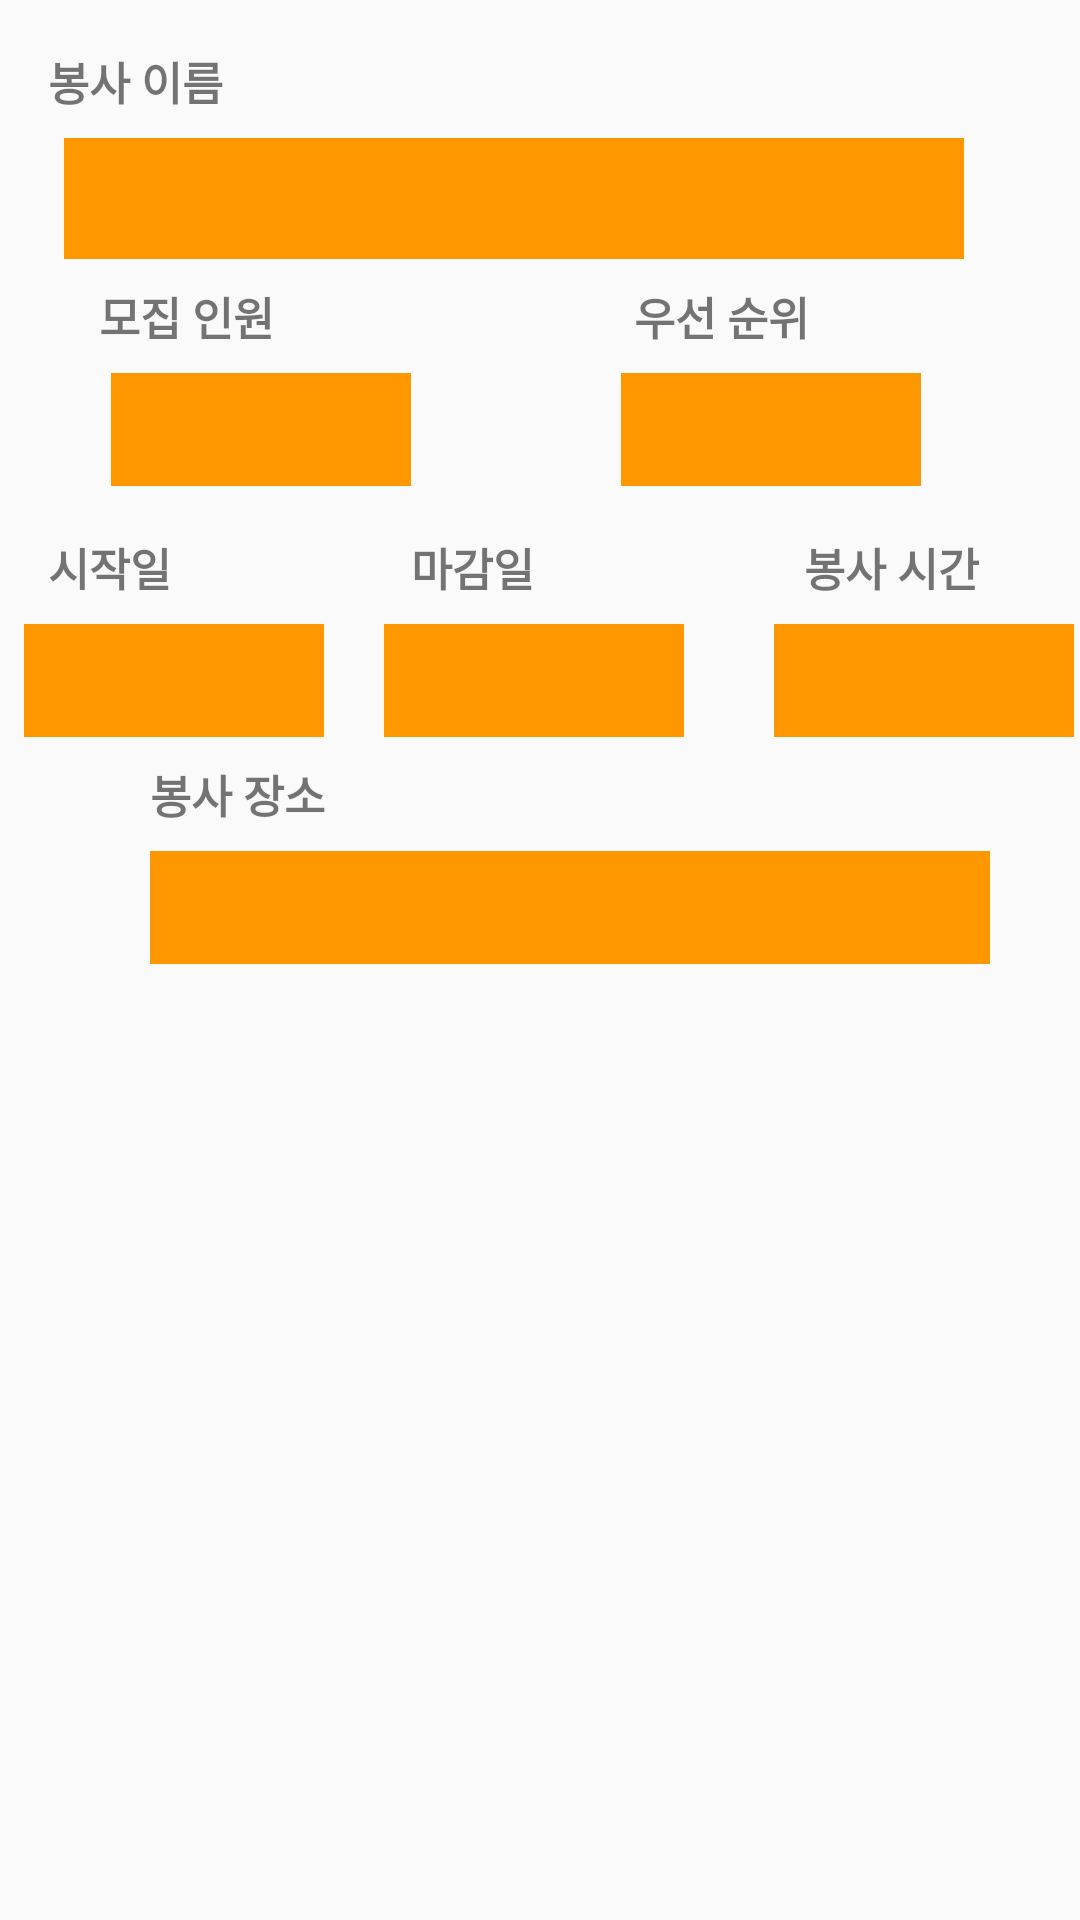

Write the Android layout XML for this screen, with the resource values it uses.
<!-- AndroidManifest.xml: application theme AppTheme.NoActionBar -->
<!-- res/layout/activity_mainhome_item1.xml -->
<?xml version="1.0" encoding="utf-8"?>
<androidx.constraintlayout.widget.ConstraintLayout xmlns:android="http://schemas.android.com/apk/res/android"
    xmlns:app="http://schemas.android.com/apk/res-auto"
    android:layout_width="match_parent"
    android:layout_height="match_parent"
    xmlns:tools="http://schemas.android.com/tools"
    tools:context=".MainHomeActivity">


            <TextView
                android:id="@+id/textView"
                android:layout_width="wrap_content"
                android:layout_height="wrap_content"
                android:layout_marginStart="16dp"
                android:layout_marginTop="16dp"
                android:text="봉사 이름"
                android:textSize="15dp"
                android:textStyle="bold"
                app:layout_constraintStart_toStartOf="parent"
                app:layout_constraintTop_toTopOf="parent" />

    <ImageView
        android:id="@+id/imageView"
        android:layout_width="25dp"
        android:layout_height="30dp"
        android:layout_marginStart="290dp"
        android:layout_marginTop="16dp"
        android:src="@drawable/ic_baseline_add_24"
        app:layout_constraintStart_toEndOf="@+id/textView"
        app:layout_constraintTop_toTopOf="parent" />

    <TextView
                android:id="@+id/Volunteer_title"
                android:layout_width="300dp"
                android:layout_height="wrap_content"
                android:layout_gravity="center"
                android:layout_marginStart="10dp"
                android:layout_marginTop="8dp"
                android:layout_weight="1"
                android:background="@color/colorPrimary"
                android:padding="10dp"
                android:textColor="#ffffff"
                android:textSize="15dp"
                android:textStyle="bold"
                app:layout_constraintEnd_toEndOf="parent"
                app:layout_constraintHorizontal_bias="0.227"
                app:layout_constraintStart_toStartOf="parent"
                app:layout_constraintTop_toBottomOf="@+id/textView" />

    <TextView
        android:id="@+id/textViewPersons"
        android:layout_width="wrap_content"
        android:layout_height="wrap_content"
        android:layout_marginStart="33dp"
        android:layout_marginTop="8dp"
        android:text="모집 인원"
        android:textSize="15dp"
        android:textStyle="bold"
        app:layout_constraintStart_toStartOf="parent"
        app:layout_constraintTop_toBottomOf="@+id/Volunteer_title" />


    <TextView
        android:id="@+id/person"
        android:layout_width="100dp"
        android:layout_height="wrap_content"
        android:layout_gravity="center"
        android:layout_marginStart="37dp"
        android:layout_marginTop="8dp"
        android:layout_weight="1"
        android:background="@color/colorPrimary"
        android:padding="10dp"
        android:textColor="#ffffff"
        android:textSize="13dp"
        android:textStyle="bold"
        app:layout_constraintStart_toStartOf="parent"
        app:layout_constraintTop_toBottomOf="@+id/textViewPersons" />


    <TextView
        android:id="@+id/textViewPriority"
        android:layout_width="wrap_content"
        android:layout_height="wrap_content"
        android:layout_marginStart="120dp"
        android:layout_marginTop="8dp"
        android:text="우선 순위"
        android:textSize="15dp"
        android:textStyle="bold"
        app:layout_constraintStart_toEndOf="@+id/textViewPersons"
        app:layout_constraintTop_toBottomOf="@+id/Volunteer_title" />


    <TextView
        android:id="@+id/priority2"
        android:layout_width="100dp"
        android:layout_height="wrap_content"
        android:layout_gravity="center"
        android:layout_marginStart="70dp"
        android:layout_marginTop="8dp"
        android:layout_weight="1"
        android:background="@color/colorPrimary"
        android:padding="10dp"
        android:textColor="#ffffff"
        android:textSize="13dp"
        android:textStyle="bold"
        app:layout_constraintStart_toEndOf="@+id/person"
        app:layout_constraintTop_toBottomOf="@+id/textViewPriority" />

    <TextView
        android:id="@+id/textViewOnorOff3"
        android:layout_width="wrap_content"
        android:layout_height="wrap_content"
        android:layout_marginStart="90dp"
        android:layout_marginTop="16dp"
        android:text="봉사 시간"
        android:textSize="15dp"
        android:textStyle="bold"
        app:layout_constraintStart_toEndOf="@+id/textViewOnorOff2"
        app:layout_constraintTop_toBottomOf="@+id/person" />

    <TextView
        android:id="@+id/editaddress2"
        android:layout_width="280dp"
        android:layout_height="wrap_content"
        android:layout_gravity="center"
        android:layout_marginStart="50dp"
        android:layout_marginTop="8dp"
        android:layout_weight="1"
        android:background="@color/colorPrimary"
        android:padding="10dp"
        android:textColor="#ffffff"
        android:textSize="13dp"
        android:textStyle="bold"
        app:layout_constraintStart_toStartOf="parent"
        app:layout_constraintTop_toBottomOf="@+id/textViewAddress" />

    <TextView
        android:id="@+id/textViewOnorOff"
        android:layout_width="wrap_content"
        android:layout_height="wrap_content"
        android:layout_marginStart="16dp"
        android:layout_marginTop="16dp"
        android:text="시작일"
        android:textSize="15dp"
        android:textStyle="bold"
        app:layout_constraintStart_toStartOf="parent"
        app:layout_constraintTop_toBottomOf="@+id/person" />

    <TextView
        android:id="@+id/textViewOnorOff2"
        android:layout_width="wrap_content"
        android:layout_height="wrap_content"
        android:layout_marginStart="80dp"
        android:layout_marginTop="16dp"
        android:text="마감일"
        android:textSize="15dp"
        android:textStyle="bold"
        app:layout_constraintStart_toEndOf="@+id/textViewOnorOff"
        app:layout_constraintTop_toBottomOf="@+id/person" />

    <TextView
        android:id="@+id/textViewAddress"
        android:layout_width="wrap_content"
        android:layout_height="wrap_content"
        android:layout_marginStart="50dp"
        android:layout_marginTop="8dp"
        android:text="봉사 장소"
        android:textSize="15dp"
        android:textStyle="bold"
        app:layout_constraintStart_toStartOf="parent"
        app:layout_constraintTop_toBottomOf="@+id/duration3" />

    <TextView
        android:id="@+id/duration3"
        android:layout_width="100dp"
        android:layout_height="wrap_content"
        android:layout_gravity="center"
        android:layout_marginStart="8dp"
        android:layout_marginTop="8dp"
        android:layout_weight="1"
        android:background="@color/colorPrimary"
        android:padding="10dp"
        android:textColor="#ffffff"
        android:textSize="13dp"
        android:textStyle="bold"
        app:layout_constraintStart_toStartOf="parent"
        app:layout_constraintTop_toBottomOf="@+id/textViewOnorOff" />

    <TextView
        android:id="@+id/duration4"
        android:layout_width="100dp"
        android:layout_height="wrap_content"
        android:layout_gravity="center"
        android:layout_marginStart="20dp"
        android:layout_marginTop="8dp"
        android:layout_weight="1"
        android:background="@color/colorPrimary"
        android:padding="10dp"
        android:textColor="#ffffff"
        android:textSize="13dp"
        android:textStyle="bold"
        app:layout_constraintStart_toEndOf="@+id/duration3"
        app:layout_constraintTop_toBottomOf="@+id/textViewOnorOff2" />

    <TextView
        android:id="@+id/OnorOff2"
        android:layout_width="100dp"
        android:layout_height="wrap_content"
        android:layout_gravity="center"
        android:layout_marginStart="30dp"
        android:layout_marginTop="8dp"
        android:layout_weight="1"
        android:background="@color/colorPrimary"
        android:padding="10dp"
        android:textColor="#ffffff"
        android:textSize="13dp"
        android:textStyle="bold"
        app:layout_constraintStart_toEndOf="@+id/duration4"
        app:layout_constraintTop_toBottomOf="@+id/textViewOnorOff3" />


</androidx.constraintlayout.widget.ConstraintLayout>
<!-- resources referenced by this layout -->
<resources>
  <color name="colorPrimary">#FF9800</color>
  <style name="AppTheme.NoActionBar" parent="Theme.AppCompat.DayNight.NoActionBar">
          <item name="windowActionBar">false</item>
          <item name="windowNoTitle">true</item>
      </style>
</resources>
